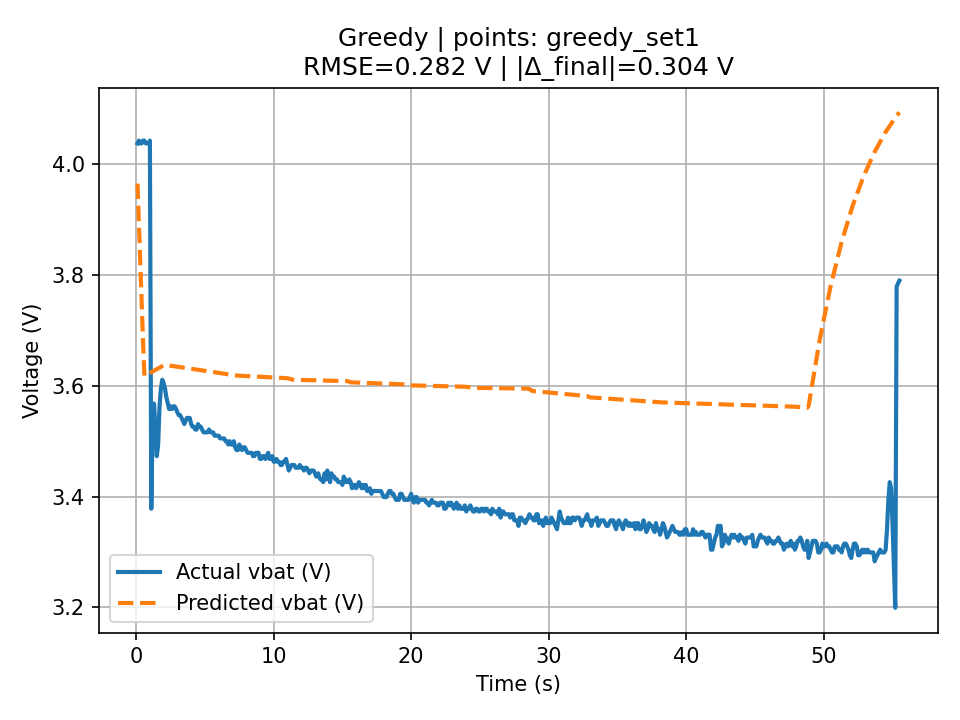

The file beside this chart, header and first rows:
t, v_actual, v_pred, err_V, abs_err_V, pct_err, pct_abs_err
0.11, 4.038, 3.965, -0.07271, 0.07271, -1.801, 1.801
0.21, 4.043, 3.894, -0.1487, 0.1487, -3.679, 3.679
0.311, 4.038, 3.823, -0.2155, 0.2155, -5.336, 5.336
0.412, 4.038, 3.751, -0.2872, 0.2872, -7.112, 7.112
0.51, 4.043, 3.681, -0.3618, 0.3618, -8.948, 8.948
0.612, 4.043, 3.617, -0.4255, 0.4255, -10.52, 10.52
0.711, 4.038, 3.619, -0.4191, 0.4191, -10.38, 10.38
0.809, 4.038, 3.62, -0.4177, 0.4177, -10.34, 10.34
0.909, 4.038, 3.622, -0.4163, 0.4163, -10.31, 10.31
1.01, 4.043, 3.623, -0.4199, 0.4199, -10.39, 10.39
1.111, 3.378, 3.625, 0.2466, 0.2466, 7.299, 7.299
1.21, 3.537, 3.626, 0.08897, 0.08897, 2.516, 2.516
1.31, 3.568, 3.627, 0.0594, 0.0594, 1.665, 1.665
1.409, 3.526, 3.629, 0.1028, 0.1028, 2.916, 2.916
1.51, 3.473, 3.63, 0.1572, 0.1572, 4.527, 4.527
1.61, 3.494, 3.632, 0.1377, 0.1377, 3.94, 3.94
1.71, 3.563, 3.633, 0.07008, 0.07008, 1.967, 1.967
1.809, 3.595, 3.634, 0.03948, 0.03948, 1.098, 1.098
1.909, 3.611, 3.636, 0.0249, 0.0249, 0.6896, 0.6896
2.009, 3.605, 3.637, 0.03232, 0.03232, 0.8966, 0.8966
2.109, 3.595, 3.639, 0.04356, 0.04356, 1.212, 1.212
2.21, 3.579, 3.638, 0.05899, 0.05899, 1.648, 1.648
2.31, 3.568, 3.637, 0.06942, 0.06942, 1.946, 1.946
2.409, 3.558, 3.637, 0.07886, 0.07886, 2.216, 2.216
2.51, 3.563, 3.636, 0.07338, 0.07338, 2.059, 2.059
2.612, 3.558, 3.636, 0.078, 0.078, 2.192, 2.192
2.71, 3.563, 3.636, 0.07264, 0.07264, 2.039, 2.039
2.809, 3.563, 3.635, 0.07228, 0.07228, 2.029, 2.029
2.91, 3.558, 3.635, 0.07691, 0.07691, 2.161, 2.161
3.01, 3.552, 3.635, 0.08254, 0.08254, 2.324, 2.324
3.109, 3.547, 3.634, 0.08717, 0.08717, 2.458, 2.458
3.209, 3.547, 3.634, 0.08681, 0.08681, 2.447, 2.447
3.309, 3.542, 3.633, 0.09144, 0.09144, 2.582, 2.582
3.408, 3.537, 3.633, 0.09607, 0.09607, 2.716, 2.716
3.509, 3.531, 3.633, 0.1017, 0.1017, 2.88, 2.88
3.61, 3.537, 3.632, 0.09533, 0.09533, 2.695, 2.695
3.708, 3.542, 3.632, 0.08997, 0.08997, 2.54, 2.54
3.808, 3.542, 3.632, 0.0896, 0.0896, 2.53, 2.53
3.908, 3.542, 3.631, 0.08923, 0.08923, 2.519, 2.519
4.008, 3.531, 3.631, 0.09986, 0.09986, 2.828, 2.828
4.108, 3.526, 3.63, 0.1045, 0.1045, 2.964, 2.964
4.209, 3.526, 3.63, 0.1041, 0.1041, 2.953, 2.953
4.308, 3.521, 3.63, 0.1088, 0.1088, 3.089, 3.089
4.408, 3.521, 3.629, 0.1084, 0.1084, 3.078, 3.078
4.508, 3.531, 3.629, 0.09802, 0.09802, 2.776, 2.776
4.607, 3.526, 3.629, 0.1027, 0.1027, 2.912, 2.912
4.707, 3.526, 3.628, 0.1023, 0.1023, 2.901, 2.901
4.809, 3.521, 3.628, 0.1069, 0.1069, 3.037, 3.037
4.908, 3.516, 3.628, 0.1116, 0.1116, 3.173, 3.173
5.008, 3.516, 3.627, 0.1112, 0.1112, 3.162, 3.162
5.108, 3.516, 3.627, 0.1108, 0.1108, 3.152, 3.152
5.208, 3.516, 3.626, 0.1104, 0.1104, 3.141, 3.141
5.308, 3.521, 3.626, 0.1051, 0.1051, 2.984, 2.984
5.407, 3.516, 3.626, 0.1097, 0.1097, 3.12, 3.12
5.508, 3.516, 3.625, 0.1093, 0.1093, 3.11, 3.11
5.607, 3.516, 3.625, 0.109, 0.109, 3.1, 3.1
5.706, 3.51, 3.625, 0.1146, 0.1146, 3.265, 3.265
5.808, 3.51, 3.624, 0.1142, 0.1142, 3.255, 3.255
5.907, 3.51, 3.624, 0.1139, 0.1139, 3.244, 3.244
6.008, 3.51, 3.624, 0.1135, 0.1135, 3.234, 3.234
... 495 more rows
